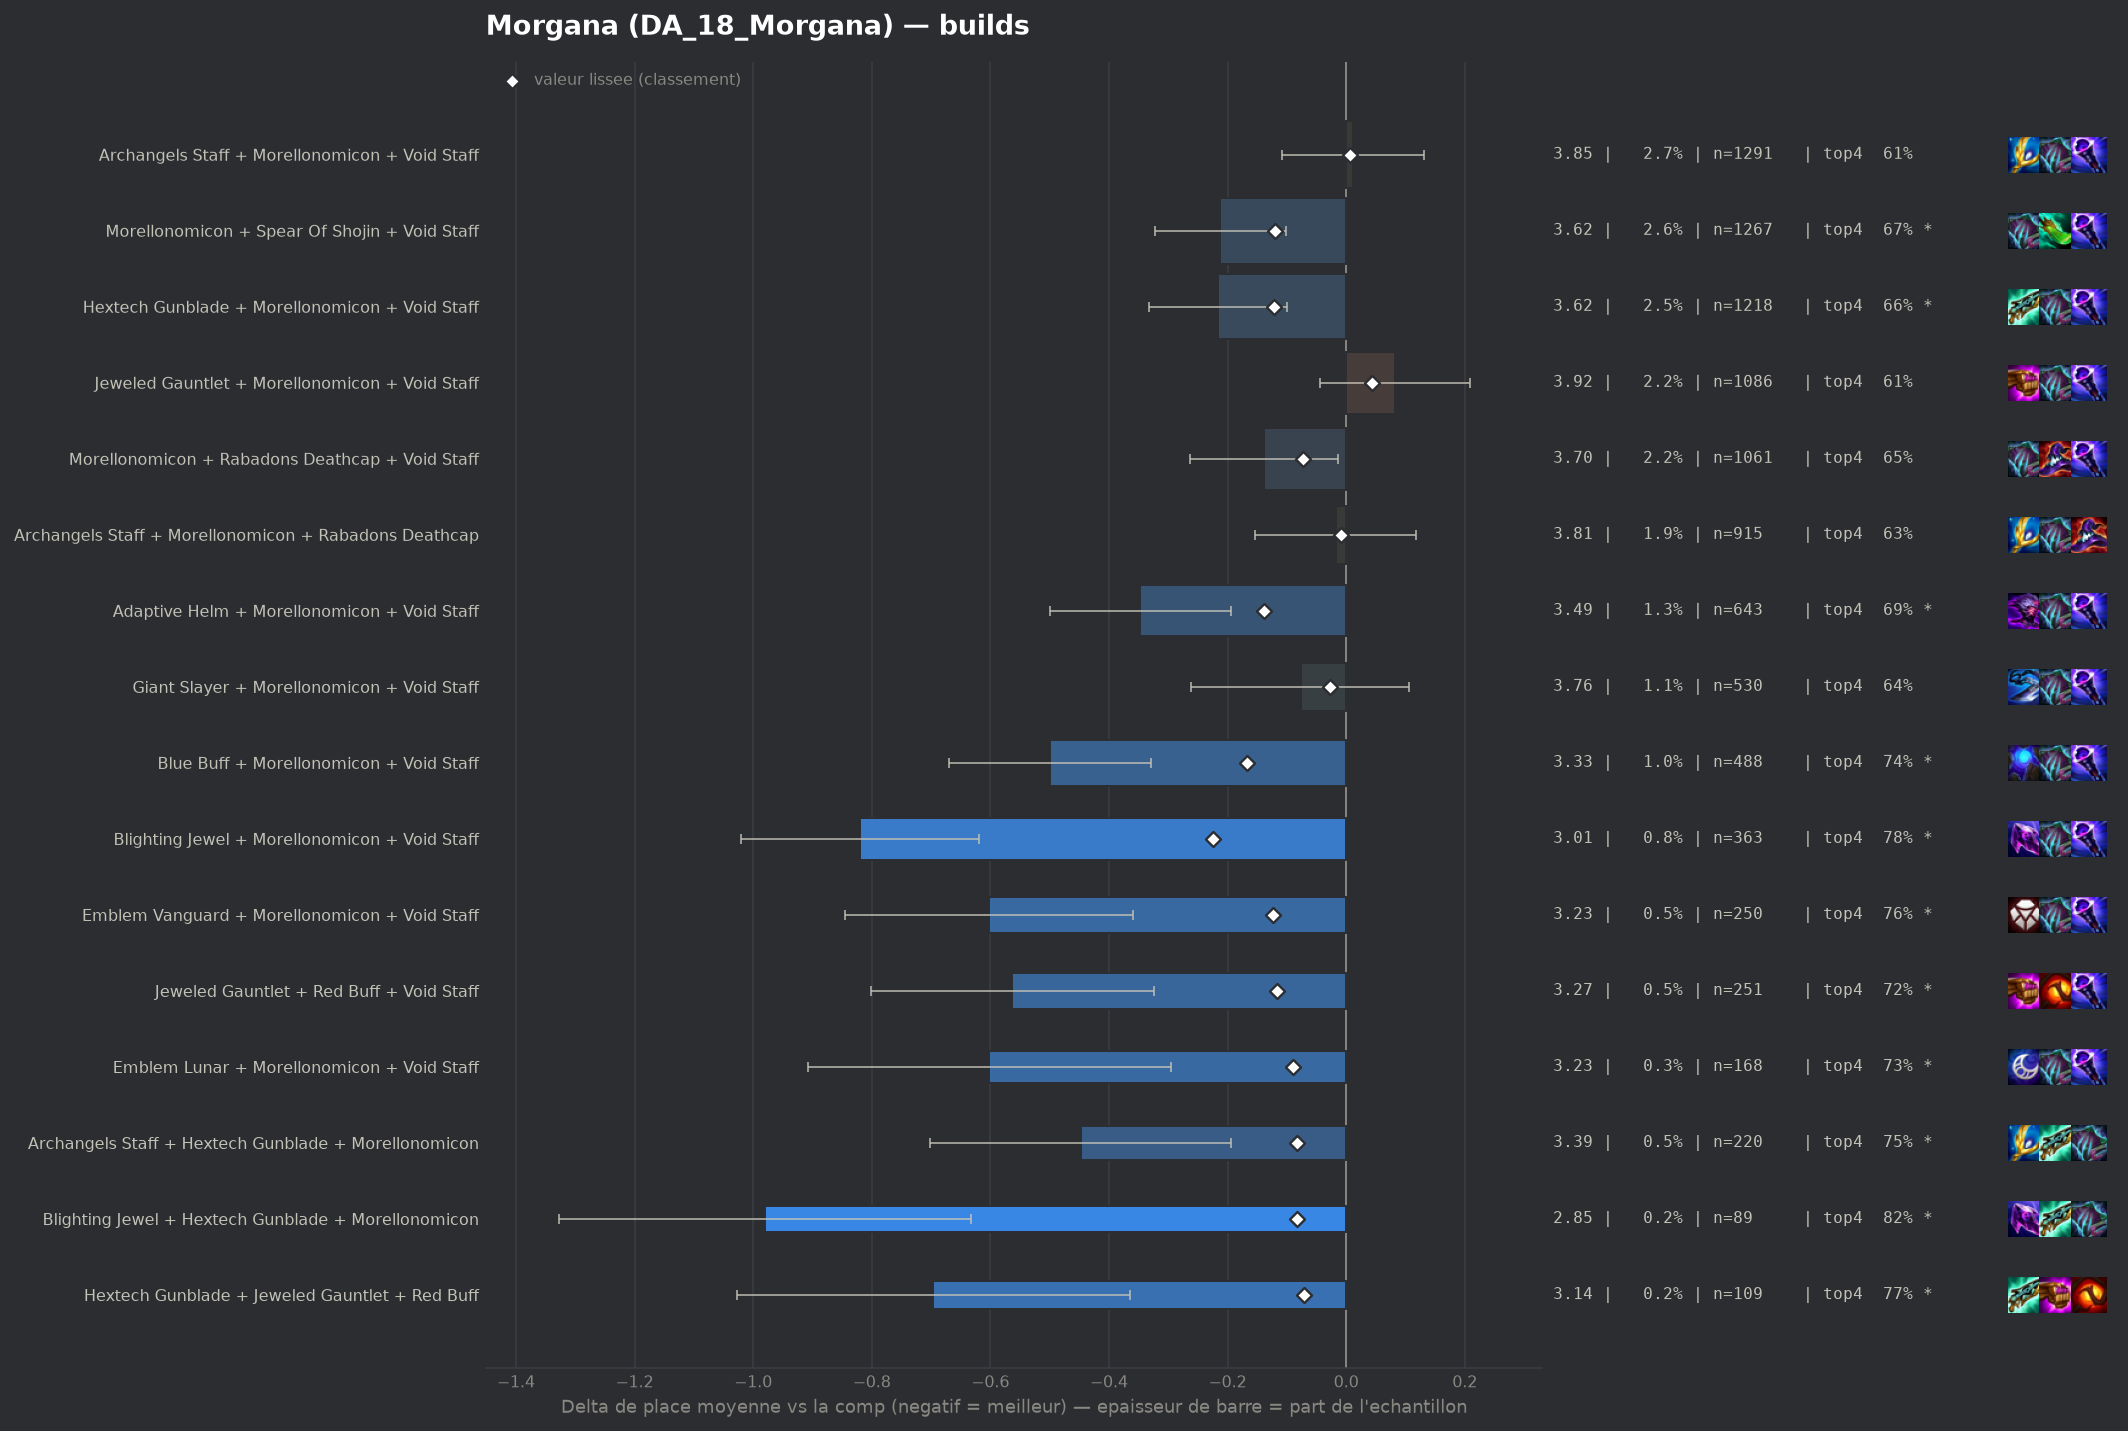

Source data for this figure (header and first rows):
group, label, n, share, avg_place, shrunk_avg, score, d_avg, d_avg_pess, impact, d_top4, win, top2, top4, sd, z, p, significant
populaire, Blighting Jewel + Morellonomicon + Void …, 363, 0.007517, 3.014, 3.61, -0.224, -0.82, -0.62, 0.0017, 0.1492, 0.2948, 0.4959, 0.7769, 1.932, -8.05, 0.0, True
populaire, Blue Buff + Morellonomicon + Void Staff, 488, 0.01011, 3.334, 3.666, -0.168, -0.5, -0.329, 0.0017, 0.1121, 0.1947, 0.418, 0.7398, 1.909, -5.75, 0.0, True
populaire, Adaptive Helm + Morellonomicon + Void St…, 643, 0.01332, 3.487, 3.695, -0.139, -0.347, -0.195, 0.0018, 0.0597, 0.2037, 0.3577, 0.6874, 1.955, -4.47, 1e-05, True
pepite, Emblem Vanguard + Morellonomicon + Void …, 250, 0.005177, 3.232, 3.71, -0.124, -0.602, -0.359, 0.0006, 0.1323, 0.228, 0.44, 0.76, 1.956, -4.85, 0.0, True
populaire, Hextech Gunblade + Morellonomicon + Void…, 1218, 0.02522, 3.617, 3.713, -0.121, -0.216, -0.099, 0.003, 0.0324, 0.1987, 0.358, 0.6601, 2.059, -3.62, 0.00029, True
populaire, Morellonomicon + Spear Of Shojin + Void …, 1267, 0.02624, 3.622, 3.714, -0.12, -0.212, -0.101, 0.0032, 0.0471, 0.1736, 0.3449, 0.6748, 1.975, -3.76, 0.00017, True
pepite, Jeweled Gauntlet + Red Buff + Void Staff, 251, 0.005198, 3.271, 3.718, -0.116, -0.563, -0.324, 0.0006, 0.0894, 0.2231, 0.4343, 0.7171, 1.922, -4.62, 0.0, True
pepite, Emblem Lunar + Morellonomicon + Void Sta…, 168, 0.003479, 3.232, 3.745, -0.089, -0.602, -0.295, 0.0003, 0.1045, 0.2798, 0.4226, 0.7321, 2.021, -3.85, 0.00012, True
pepite, Archangels Staff + Hextech Gunblade + Mo…, 220, 0.004556, 3.386, 3.751, -0.083, -0.447, -0.194, 0.0004, 0.1223, 0.1727, 0.3818, 0.75, 1.914, -3.46, 0.00055, True
pepite, Blighting Jewel + Hextech Gunblade + Mor…, 89, 0.001843, 2.854, 3.751, -0.083, -0.98, -0.632, 0.0002, 0.1925, 0.2697, 0.4831, 0.8202, 1.673, -5.52, 0.0, True
populaire, Morellonomicon + Rabadons Deathcap + Voi…, 1061, 0.02197, 3.696, 3.761, -0.072, -0.138, -0.013, 0.0016, 0.0198, 0.1781, 0.345, 0.6475, 2.065, -2.16, 0.03112, False
pepite, Hextech Gunblade + Jeweled Gauntlet + Re…, 109, 0.002257, 3.138, 3.763, -0.071, -0.696, -0.365, 0.0002, 0.143, 0.2385, 0.422, 0.7706, 1.758, -4.13, 4e-05, True
, Hextech Gunblade + Red Buff + Void Staff, 205, 0.004245, 3.434, 3.764, -0.07, -0.4, -0.123, 0.0003, 0.065, 0.2244, 0.4146, 0.6927, 2.015, -2.83, 0.00462, True
, Giant Slayer + Red Buff + Void Staff, 72, 0.001491, 2.819, 3.763, -0.07, -1.014, -0.529, 0.0001, 0.164, 0.3472, 0.625, 0.7917, 2.097, -4.1, 4e-05, True
, Rabadons Deathcap + Red Buff + Void Staf…, 170, 0.003521, 3.388, 3.767, -0.067, -0.445, -0.152, 0.0002, 0.1076, 0.1824, 0.4118, 0.7353, 1.95, -2.97, 0.00295, True
, Archangels Staff + Red Buff + Void Staff, 125, 0.002589, 3.264, 3.768, -0.065, -0.57, -0.253, 0.0002, 0.1243, 0.224, 0.4, 0.752, 1.803, -3.53, 0.00042, True
, Emblem Spellweaver + Morellonomicon + Vo…, 187, 0.003873, 3.444, 3.77, -0.063, -0.39, -0.079, 0.0002, 0.0621, 0.2513, 0.4278, 0.6898, 2.162, -2.46, 0.01384, True
, Morellonomicon + Rabadons Deathcap Radia…, 127, 0.00263, 3.299, 3.772, -0.062, -0.534, -0.197, 0.0002, 0.1046, 0.2441, 0.3937, 0.7323, 1.937, -3.1, 0.00191, True
, Archangels Staff + Morellonomicon + Raba…, 83, 0.001719, 3.072, 3.773, -0.06, -0.761, -0.373, 0.0001, 0.1434, 0.2771, 0.4337, 0.7711, 1.802, -3.84, 0.00012, True
, Adaptive Helm + Red Buff + Void Staff, 110, 0.002278, 3.255, 3.774, -0.059, -0.579, -0.273, 0.0001, 0.1359, 0.1636, 0.3545, 0.7636, 1.637, -3.7, 0.00021, True
, Crownguard + Morellonomicon + Void Staff, 79, 0.001636, 3.152, 3.782, -0.052, -0.682, -0.291, 0.0001, 0.1698, 0.2025, 0.4051, 0.7975, 1.772, -3.42, 0.00064, True
, Blighting Jewel + Red Buff + Void Staff, 50, 0.001035, 2.8, 3.783, -0.051, -1.034, -0.541, 0.0001, 0.1523, 0.32, 0.52, 0.78, 1.778, -4.11, 4e-05, True
, Emblem Vanguard + Red Buff + Void Staff, 44, 0.0009112, 2.659, 3.783, -0.051, -1.175, -0.729, 0.0, 0.2359, 0.2955, 0.4773, 0.8636, 1.507, -5.17, 0.0, True
, Adaptive Helm + Hextech Gunblade + Red B…, 40, 0.0008284, 2.55, 3.783, -0.051, -1.284, -0.803, 0.0, 0.2223, 0.3, 0.625, 0.85, 1.548, -5.24, 0.0, True
, Red Buff + Spear Of Shojin + Void Staff, 224, 0.004639, 3.58, 3.786, -0.048, -0.253, -0.004, 0.0002, 0.042, 0.1562, 0.3661, 0.6696, 1.9, -1.99, 0.04657, False
, Hextech Gunblade + Jeweled Gauntlet + Ra…, 119, 0.002464, 3.429, 3.789, -0.044, -0.405, -0.055, 0.0001, 0.1118, 0.1597, 0.395, 0.7395, 1.947, -2.27, 0.02342, True
, Hand Of Justice + Red Buff + Void Staff, 47, 0.0009733, 2.894, 3.79, -0.044, -0.94, -0.497, 0.0, 0.1808, 0.1915, 0.4894, 0.8085, 1.547, -4.16, 3e-05, True
, Hextech Gunblade + Morellonomicon + Raba…, 176, 0.003645, 3.568, 3.793, -0.041, -0.266, 0.0, 0.0001, 0.0598, 0.1648, 0.3807, 0.6875, 2.041, -1.72, 0.08497, False
, Adaptive Helm + Morellonomicon + Rabadon…, 146, 0.003024, 3.521, 3.793, -0.041, -0.313, -0.008, 0.0001, 0.0778, 0.1575, 0.3425, 0.7055, 1.877, -2.01, 0.04422, False
, Adaptive Helm + Morellonomicon + Spear O…, 67, 0.001388, 3.194, 3.792, -0.041, -0.64, -0.176, 0.0001, 0.1186, 0.1791, 0.5075, 0.7463, 1.934, -2.71, 0.00681, True
, Morellonomicon + Nashors Tooth + Void St…, 95, 0.001967, 3.389, 3.794, -0.04, -0.444, -0.082, 0.0001, 0.1513, 0.1684, 0.3368, 0.7789, 1.796, -2.41, 0.01609, True
, Blue Buff + Red Buff + Void Staff, 93, 0.001926, 3.376, 3.794, -0.04, -0.457, -0.024, 0.0001, 0.1035, 0.2366, 0.4409, 0.7312, 2.13, -2.07, 0.03854, False
, Hextech Gunblade + Morellonomicon + Spea…, 116, 0.002402, 3.474, 3.795, -0.039, -0.36, -0.015, 0.0001, 0.1137, 0.1293, 0.3707, 0.7414, 1.891, -2.04, 0.04089, False
, Jeweled Gauntlet + Morellonomicon + Raba…, 296, 0.00613, 3.672, 3.796, -0.038, -0.161, 0.0, 0.0002, 0.0311, 0.1757, 0.3716, 0.6588, 2.111, -1.31, 0.1897, False
, Morellonomicon + Strikers Flail + Void S…, 77, 0.001595, 3.325, 3.796, -0.038, -0.509, -0.05, 0.0001, 0.1126, 0.2078, 0.4156, 0.7403, 2.054, -2.17, 0.0298, False
, Blue Buff + Morellonomicon + Spear Of Sh…, 42, 0.0008698, 3.0, 3.799, -0.035, -0.834, -0.293, 0.0, 0.158, 0.1905, 0.5238, 0.7857, 1.786, -3.02, 0.0025, True
, Bloodthirster + Morellonomicon + Void St…, 237, 0.004908, 3.662, 3.8, -0.034, -0.171, 0.0, 0.0002, 0.0601, 0.1477, 0.3249, 0.6878, 1.899, -1.38, 0.1664, False
, Adaptive Helm + Hextech Gunblade + Morel…, 109, 0.002257, 3.495, 3.799, -0.034, -0.338, 0.0, 0.0001, 0.0604, 0.156, 0.3394, 0.6881, 1.82, -1.94, 0.05273, False
, Adaptive Helm + Giant Slayer + Morellono…, 66, 0.001367, 3.318, 3.801, -0.033, -0.516, -0.055, 0.0, 0.0996, 0.1818, 0.4394, 0.7273, 1.908, -2.19, 0.02831, True
, Adaptive Helm + Archangels Staff + Morel…, 109, 0.002257, 3.532, 3.803, -0.031, -0.302, 0.0, 0.0001, 0.0512, 0.1651, 0.3394, 0.6789, 1.86, -1.69, 0.09097, False
, Blighting Jewel + Morellonomicon + Rabad…, 60, 0.001243, 3.3, 3.802, -0.031, -0.534, -0.066, 0.0, 0.089, 0.2, 0.3833, 0.7167, 1.847, -2.24, 0.02529, True
, Adaptive Helm + Hextech Gunblade + Void …, 56, 0.00116, 3.268, 3.803, -0.031, -0.566, -0.055, 0.0, 0.1759, 0.1786, 0.4464, 0.8036, 1.95, -2.17, 0.03002, False
, Blue Buff + Morellonomicon + Rabadons De…, 122, 0.002527, 3.574, 3.805, -0.029, -0.26, 0.0, 0.0001, 0.0608, 0.1557, 0.3197, 0.6885, 1.933, -1.48, 0.1381, False
, Hextech Gunblade + Rabadons Deathcap + R…, 65, 0.001346, 3.385, 3.805, -0.028, -0.449, 0.0, 0.0, 0.0338, 0.1846, 0.4769, 0.6615, 1.927, -1.88, 0.06047, False
populaire, Giant Slayer + Morellonomicon + Void Sta…, 530, 0.01098, 3.757, 3.806, -0.027, -0.077, 0.0, 0.0003, 0.0138, 0.1755, 0.3623, 0.6415, 2.144, -0.82, 0.4102, False
, Archangels Staff + Blighting Jewel + Mor…, 89, 0.001843, 3.517, 3.807, -0.027, -0.317, 0.0, 0.0, 0.0465, 0.191, 0.3708, 0.6742, 1.967, -1.52, 0.1289, False
, Emblem Slayer + Morellonomicon + Void St…, 71, 0.00147, 3.437, 3.806, -0.027, -0.397, 0.0, 0.0, 0.0765, 0.1972, 0.3803, 0.7042, 1.963, -1.7, 0.08849, False
, Adaptive Helm + Jeweled Gauntlet + Morel…, 122, 0.002527, 3.598, 3.807, -0.026, -0.235, 0.0, 0.0001, 0.0117, 0.1639, 0.3525, 0.6393, 1.885, -1.38, 0.1685, False
, Emblem Executioner + Morellonomicon + Vo…, 68, 0.001408, 3.441, 3.808, -0.026, -0.393, 0.0, 0.0, 0.0782, 0.2794, 0.4118, 0.7059, 2.199, -1.47, 0.1413, False
, Adaptive Helm + Blue Buff + Morellonomic…, 61, 0.001263, 3.393, 3.808, -0.026, -0.44, 0.0, 0.0, 0.1264, 0.1475, 0.4098, 0.7541, 1.901, -1.81, 0.07078, False
, Giant Slayer + Jeweled Gauntlet + Red Bu…, 41, 0.0008491, 3.195, 3.808, -0.026, -0.639, -0.096, 0.0, 0.1284, 0.2195, 0.3902, 0.7561, 1.77, -2.31, 0.02095, True
, Archangels Staff + Blue Buff + Morellono…, 63, 0.001305, 3.444, 3.81, -0.024, -0.389, 0.0, 0.0, 0.0548, 0.1905, 0.3651, 0.6825, 1.85, -1.67, 0.09514, False
, Giant Slayer + Rabadons Deathcap + Void …, 61, 0.001263, 3.426, 3.809, -0.024, -0.407, 0.0, 0.0, 0.1264, 0.2295, 0.3279, 0.7541, 1.868, -1.7, 0.08875, False
, Morellonomicon + Rabadons Deathcap + Spe…, 179, 0.003707, 3.693, 3.812, -0.022, -0.141, 0.0, 0.0001, 0.0483, 0.1341, 0.3296, 0.676, 1.926, -0.98, 0.3286, False
, Giant Slayer + Hextech Gunblade + Morell…, 90, 0.001864, 3.589, 3.813, -0.021, -0.245, 0.0, 0.0, 0.0945, 0.1444, 0.3333, 0.7222, 1.867, -1.24, 0.2141, False
, Giant Slayer + Hextech Gunblade + Jewele…, 67, 0.001388, 3.507, 3.813, -0.021, -0.326, 0.0, 0.0, 0.029, 0.1791, 0.3881, 0.6567, 2.01, -1.33, 0.1844, False
, Hextech Gunblade + Spear Of Shojin + Voi…, 67, 0.001388, 3.507, 3.813, -0.021, -0.326, 0.0, 0.0, 0.0887, 0.1343, 0.3731, 0.7164, 1.774, -1.5, 0.1325, False
, Emblem Spellweaver + Jeweled Gauntlet + …, 41, 0.0008491, 3.317, 3.813, -0.021, -0.517, 0.0, 0.0, 0.0796, 0.2683, 0.439, 0.7073, 2.065, -1.6, 0.1094, False
, Archangels Staff + Rabadons Deathcap + R…, 85, 0.00176, 3.6, 3.815, -0.019, -0.234, 0.0, 0.0, 0.0664, 0.1647, 0.3647, 0.6941, 2.025, -1.06, 0.2877, False
, Jeweled Gauntlet + Red Buff + Strikers F…, 52, 0.001077, 3.481, 3.816, -0.018, -0.353, 0.0, 0.0, 0.1223, 0.1538, 0.3654, 0.75, 1.845, -1.38, 0.168, False
... 113 more rows
